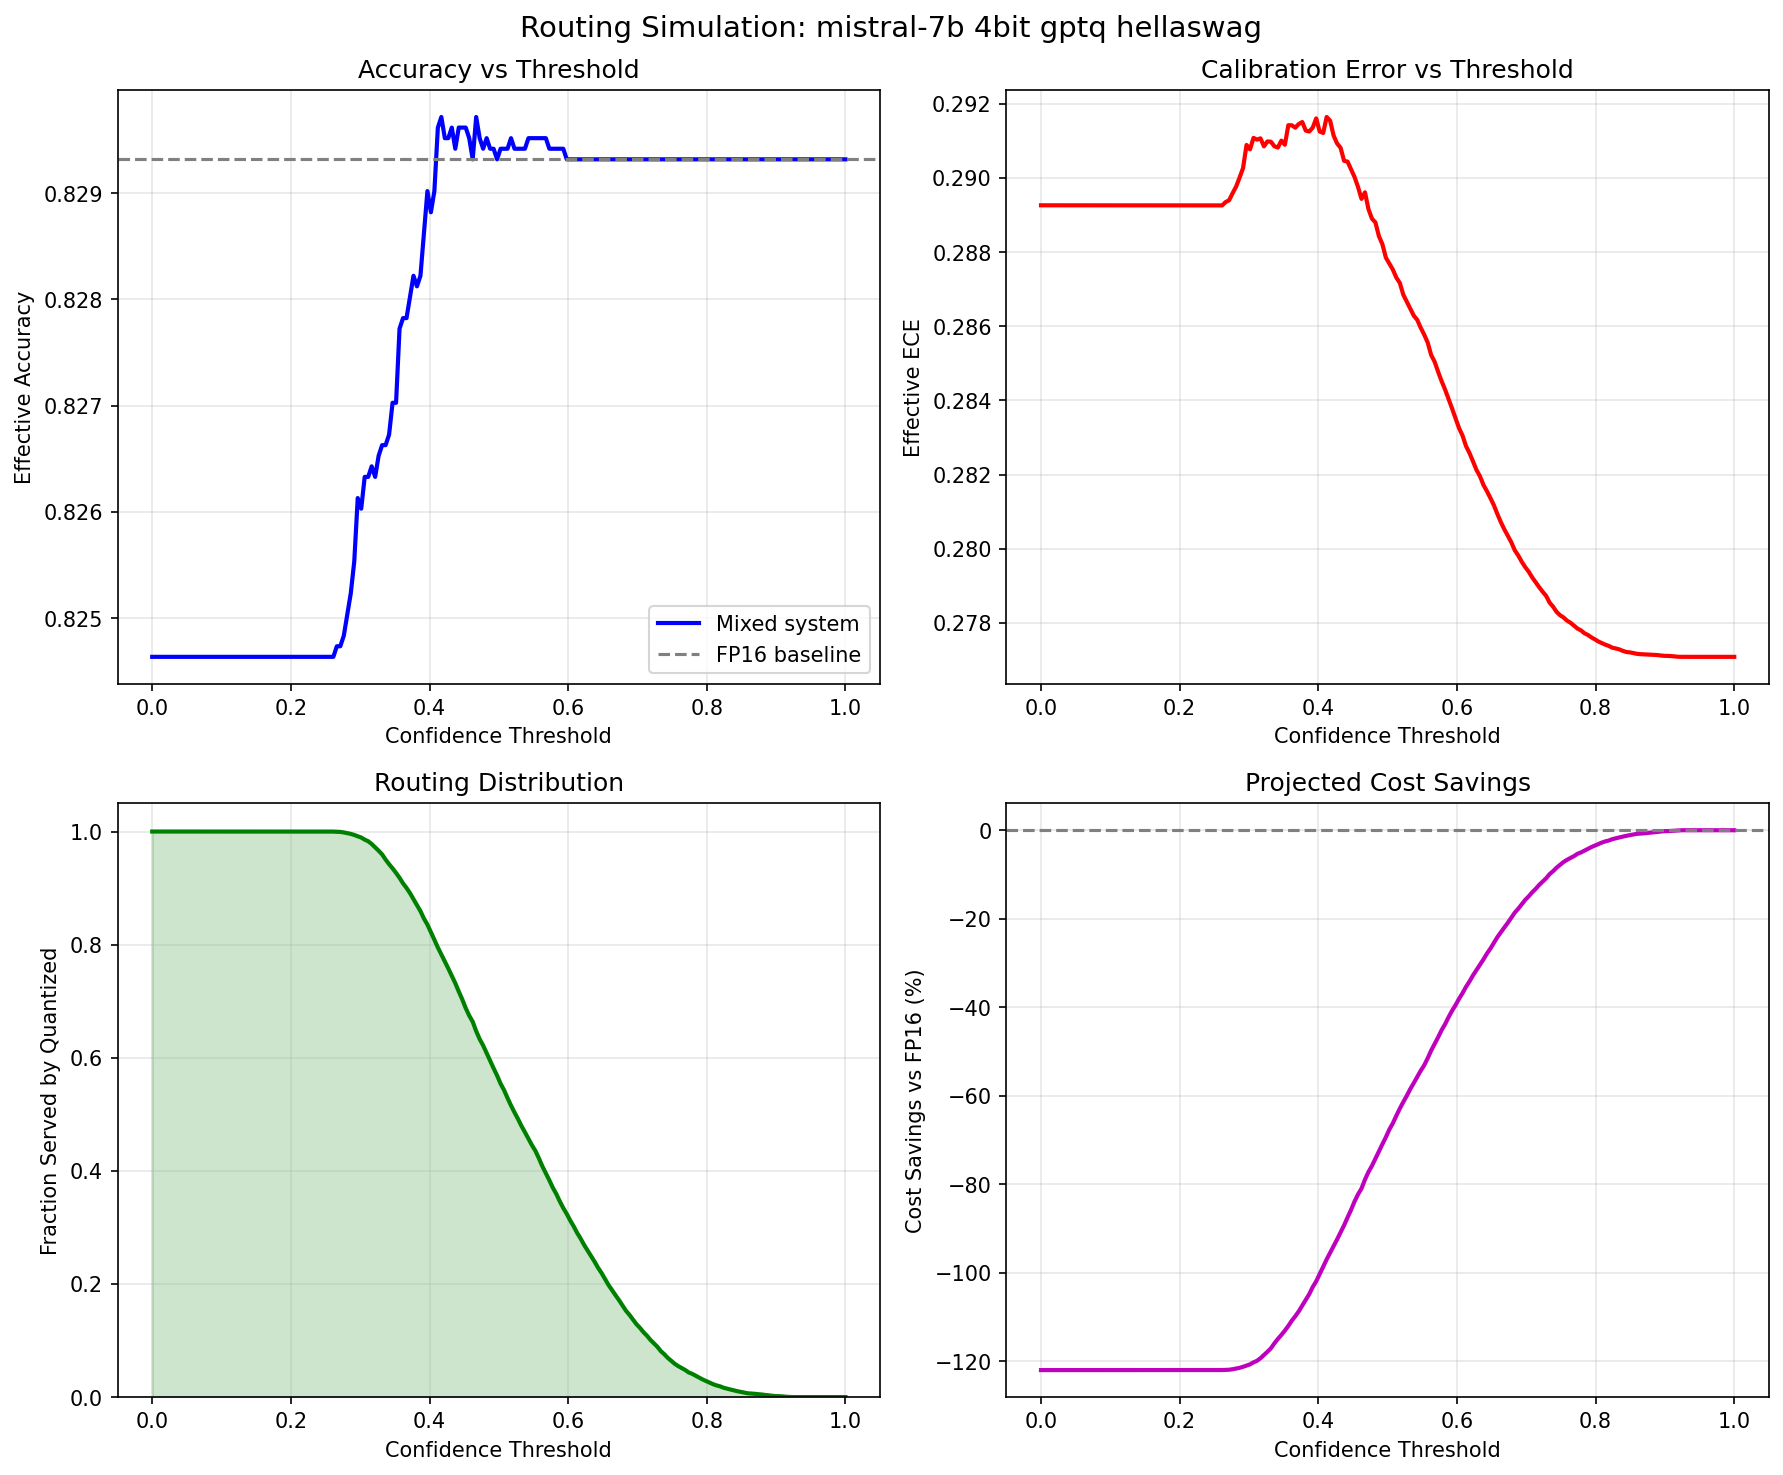

The data file committed next to this chart (first rows):
threshold, frac_quantized, frac_escalated, effective_accuracy, effective_ece, effective_tps, cost_savings_pct, fp16_accuracy, model, quant_method, precision, dataset
0.0, 1.0, 0.0, 0.8246, 0.2893, 1002, -122, 0.8293, mistral-7b, 4bit, gptq, hellaswag
0.005025, 1.0, 0.0, 0.8246, 0.2893, 1002, -122, 0.8293, mistral-7b, 4bit, gptq, hellaswag
0.01005, 1.0, 0.0, 0.8246, 0.2893, 1002, -122, 0.8293, mistral-7b, 4bit, gptq, hellaswag
0.01508, 1.0, 0.0, 0.8246, 0.2893, 1002, -122, 0.8293, mistral-7b, 4bit, gptq, hellaswag
0.0201, 1.0, 0.0, 0.8246, 0.2893, 1002, -122, 0.8293, mistral-7b, 4bit, gptq, hellaswag
0.02513, 1.0, 0.0, 0.8246, 0.2893, 1002, -122, 0.8293, mistral-7b, 4bit, gptq, hellaswag
0.03015, 1.0, 0.0, 0.8246, 0.2893, 1002, -122, 0.8293, mistral-7b, 4bit, gptq, hellaswag
0.03518, 1.0, 0.0, 0.8246, 0.2893, 1002, -122, 0.8293, mistral-7b, 4bit, gptq, hellaswag
0.0402, 1.0, 0.0, 0.8246, 0.2893, 1002, -122, 0.8293, mistral-7b, 4bit, gptq, hellaswag
0.04523, 1.0, 0.0, 0.8246, 0.2893, 1002, -122, 0.8293, mistral-7b, 4bit, gptq, hellaswag
0.05025, 1.0, 0.0, 0.8246, 0.2893, 1002, -122, 0.8293, mistral-7b, 4bit, gptq, hellaswag
0.05528, 1.0, 0.0, 0.8246, 0.2893, 1002, -122, 0.8293, mistral-7b, 4bit, gptq, hellaswag
0.0603, 1.0, 0.0, 0.8246, 0.2893, 1002, -122, 0.8293, mistral-7b, 4bit, gptq, hellaswag
0.06533, 1.0, 0.0, 0.8246, 0.2893, 1002, -122, 0.8293, mistral-7b, 4bit, gptq, hellaswag
0.07035, 1.0, 0.0, 0.8246, 0.2893, 1002, -122, 0.8293, mistral-7b, 4bit, gptq, hellaswag
0.07538, 1.0, 0.0, 0.8246, 0.2893, 1002, -122, 0.8293, mistral-7b, 4bit, gptq, hellaswag
0.0804, 1.0, 0.0, 0.8246, 0.2893, 1002, -122, 0.8293, mistral-7b, 4bit, gptq, hellaswag
0.08543, 1.0, 0.0, 0.8246, 0.2893, 1002, -122, 0.8293, mistral-7b, 4bit, gptq, hellaswag
0.09045, 1.0, 0.0, 0.8246, 0.2893, 1002, -122, 0.8293, mistral-7b, 4bit, gptq, hellaswag
0.09548, 1.0, 0.0, 0.8246, 0.2893, 1002, -122, 0.8293, mistral-7b, 4bit, gptq, hellaswag
0.1005, 1.0, 0.0, 0.8246, 0.2893, 1002, -122, 0.8293, mistral-7b, 4bit, gptq, hellaswag
0.1055, 1.0, 0.0, 0.8246, 0.2893, 1002, -122, 0.8293, mistral-7b, 4bit, gptq, hellaswag
0.1106, 1.0, 0.0, 0.8246, 0.2893, 1002, -122, 0.8293, mistral-7b, 4bit, gptq, hellaswag
0.1156, 1.0, 0.0, 0.8246, 0.2893, 1002, -122, 0.8293, mistral-7b, 4bit, gptq, hellaswag
0.1206, 1.0, 0.0, 0.8246, 0.2893, 1002, -122, 0.8293, mistral-7b, 4bit, gptq, hellaswag
0.1256, 1.0, 0.0, 0.8246, 0.2893, 1002, -122, 0.8293, mistral-7b, 4bit, gptq, hellaswag
0.1307, 1.0, 0.0, 0.8246, 0.2893, 1002, -122, 0.8293, mistral-7b, 4bit, gptq, hellaswag
0.1357, 1.0, 0.0, 0.8246, 0.2893, 1002, -122, 0.8293, mistral-7b, 4bit, gptq, hellaswag
0.1407, 1.0, 0.0, 0.8246, 0.2893, 1002, -122, 0.8293, mistral-7b, 4bit, gptq, hellaswag
0.1457, 1.0, 0.0, 0.8246, 0.2893, 1002, -122, 0.8293, mistral-7b, 4bit, gptq, hellaswag
0.1508, 1.0, 0.0, 0.8246, 0.2893, 1002, -122, 0.8293, mistral-7b, 4bit, gptq, hellaswag
0.1558, 1.0, 0.0, 0.8246, 0.2893, 1002, -122, 0.8293, mistral-7b, 4bit, gptq, hellaswag
0.1608, 1.0, 0.0, 0.8246, 0.2893, 1002, -122, 0.8293, mistral-7b, 4bit, gptq, hellaswag
0.1658, 1.0, 0.0, 0.8246, 0.2893, 1002, -122, 0.8293, mistral-7b, 4bit, gptq, hellaswag
0.1709, 1.0, 0.0, 0.8246, 0.2893, 1002, -122, 0.8293, mistral-7b, 4bit, gptq, hellaswag
0.1759, 1.0, 0.0, 0.8246, 0.2893, 1002, -122, 0.8293, mistral-7b, 4bit, gptq, hellaswag
0.1809, 1.0, 0.0, 0.8246, 0.2893, 1002, -122, 0.8293, mistral-7b, 4bit, gptq, hellaswag
0.1859, 1.0, 0.0, 0.8246, 0.2893, 1002, -122, 0.8293, mistral-7b, 4bit, gptq, hellaswag
0.191, 1.0, 0.0, 0.8246, 0.2893, 1002, -122, 0.8293, mistral-7b, 4bit, gptq, hellaswag
0.196, 1.0, 0.0, 0.8246, 0.2893, 1002, -122, 0.8293, mistral-7b, 4bit, gptq, hellaswag
0.201, 1.0, 0.0, 0.8246, 0.2893, 1002, -122, 0.8293, mistral-7b, 4bit, gptq, hellaswag
0.206, 1.0, 0.0, 0.8246, 0.2893, 1002, -122, 0.8293, mistral-7b, 4bit, gptq, hellaswag
0.2111, 1.0, 0.0, 0.8246, 0.2893, 1002, -122, 0.8293, mistral-7b, 4bit, gptq, hellaswag
0.2161, 1.0, 0.0, 0.8246, 0.2893, 1002, -122, 0.8293, mistral-7b, 4bit, gptq, hellaswag
0.2211, 1.0, 0.0, 0.8246, 0.2893, 1002, -122, 0.8293, mistral-7b, 4bit, gptq, hellaswag
0.2261, 1.0, 0.0, 0.8246, 0.2893, 1002, -122, 0.8293, mistral-7b, 4bit, gptq, hellaswag
0.2312, 1.0, 0.0, 0.8246, 0.2893, 1002, -122, 0.8293, mistral-7b, 4bit, gptq, hellaswag
0.2362, 1.0, 0.0, 0.8246, 0.2893, 1002, -122, 0.8293, mistral-7b, 4bit, gptq, hellaswag
0.2412, 1.0, 0.0, 0.8246, 0.2893, 1002, -122, 0.8293, mistral-7b, 4bit, gptq, hellaswag
0.2462, 1.0, 0.0, 0.8246, 0.2893, 1002, -122, 0.8293, mistral-7b, 4bit, gptq, hellaswag
0.2513, 1.0, 0.0, 0.8246, 0.2893, 1002, -122, 0.8293, mistral-7b, 4bit, gptq, hellaswag
0.2563, 1.0, 0.0, 0.8246, 0.2893, 1002, -122, 0.8293, mistral-7b, 4bit, gptq, hellaswag
0.2613, 0.9999, 9.958175662216906e-05, 0.8246, 0.2893, 1002, -121.9, 0.8293, mistral-7b, 4bit, gptq, hellaswag
0.2663, 0.9996, 0.0003983, 0.8247, 0.2893, 1003, -121.9, 0.8293, mistral-7b, 4bit, gptq, hellaswag
0.2714, 0.9993, 0.0006971, 0.8247, 0.2894, 1003, -121.9, 0.8293, mistral-7b, 4bit, gptq, hellaswag
0.2764, 0.9984, 0.001593, 0.8248, 0.2896, 1003, -121.8, 0.8293, mistral-7b, 4bit, gptq, hellaswag
0.2814, 0.997, 0.002987, 0.825, 0.2898, 1004, -121.6, 0.8293, mistral-7b, 4bit, gptq, hellaswag
0.2864, 0.9958, 0.004182, 0.8252, 0.29, 1005, -121.4, 0.8293, mistral-7b, 4bit, gptq, hellaswag
0.2915, 0.9939, 0.006074, 0.8255, 0.2903, 1006, -121.2, 0.8293, mistral-7b, 4bit, gptq, hellaswag
0.2965, 0.9916, 0.008365, 0.8261, 0.2909, 1007, -120.9, 0.8293, mistral-7b, 4bit, gptq, hellaswag
... 140 more rows
